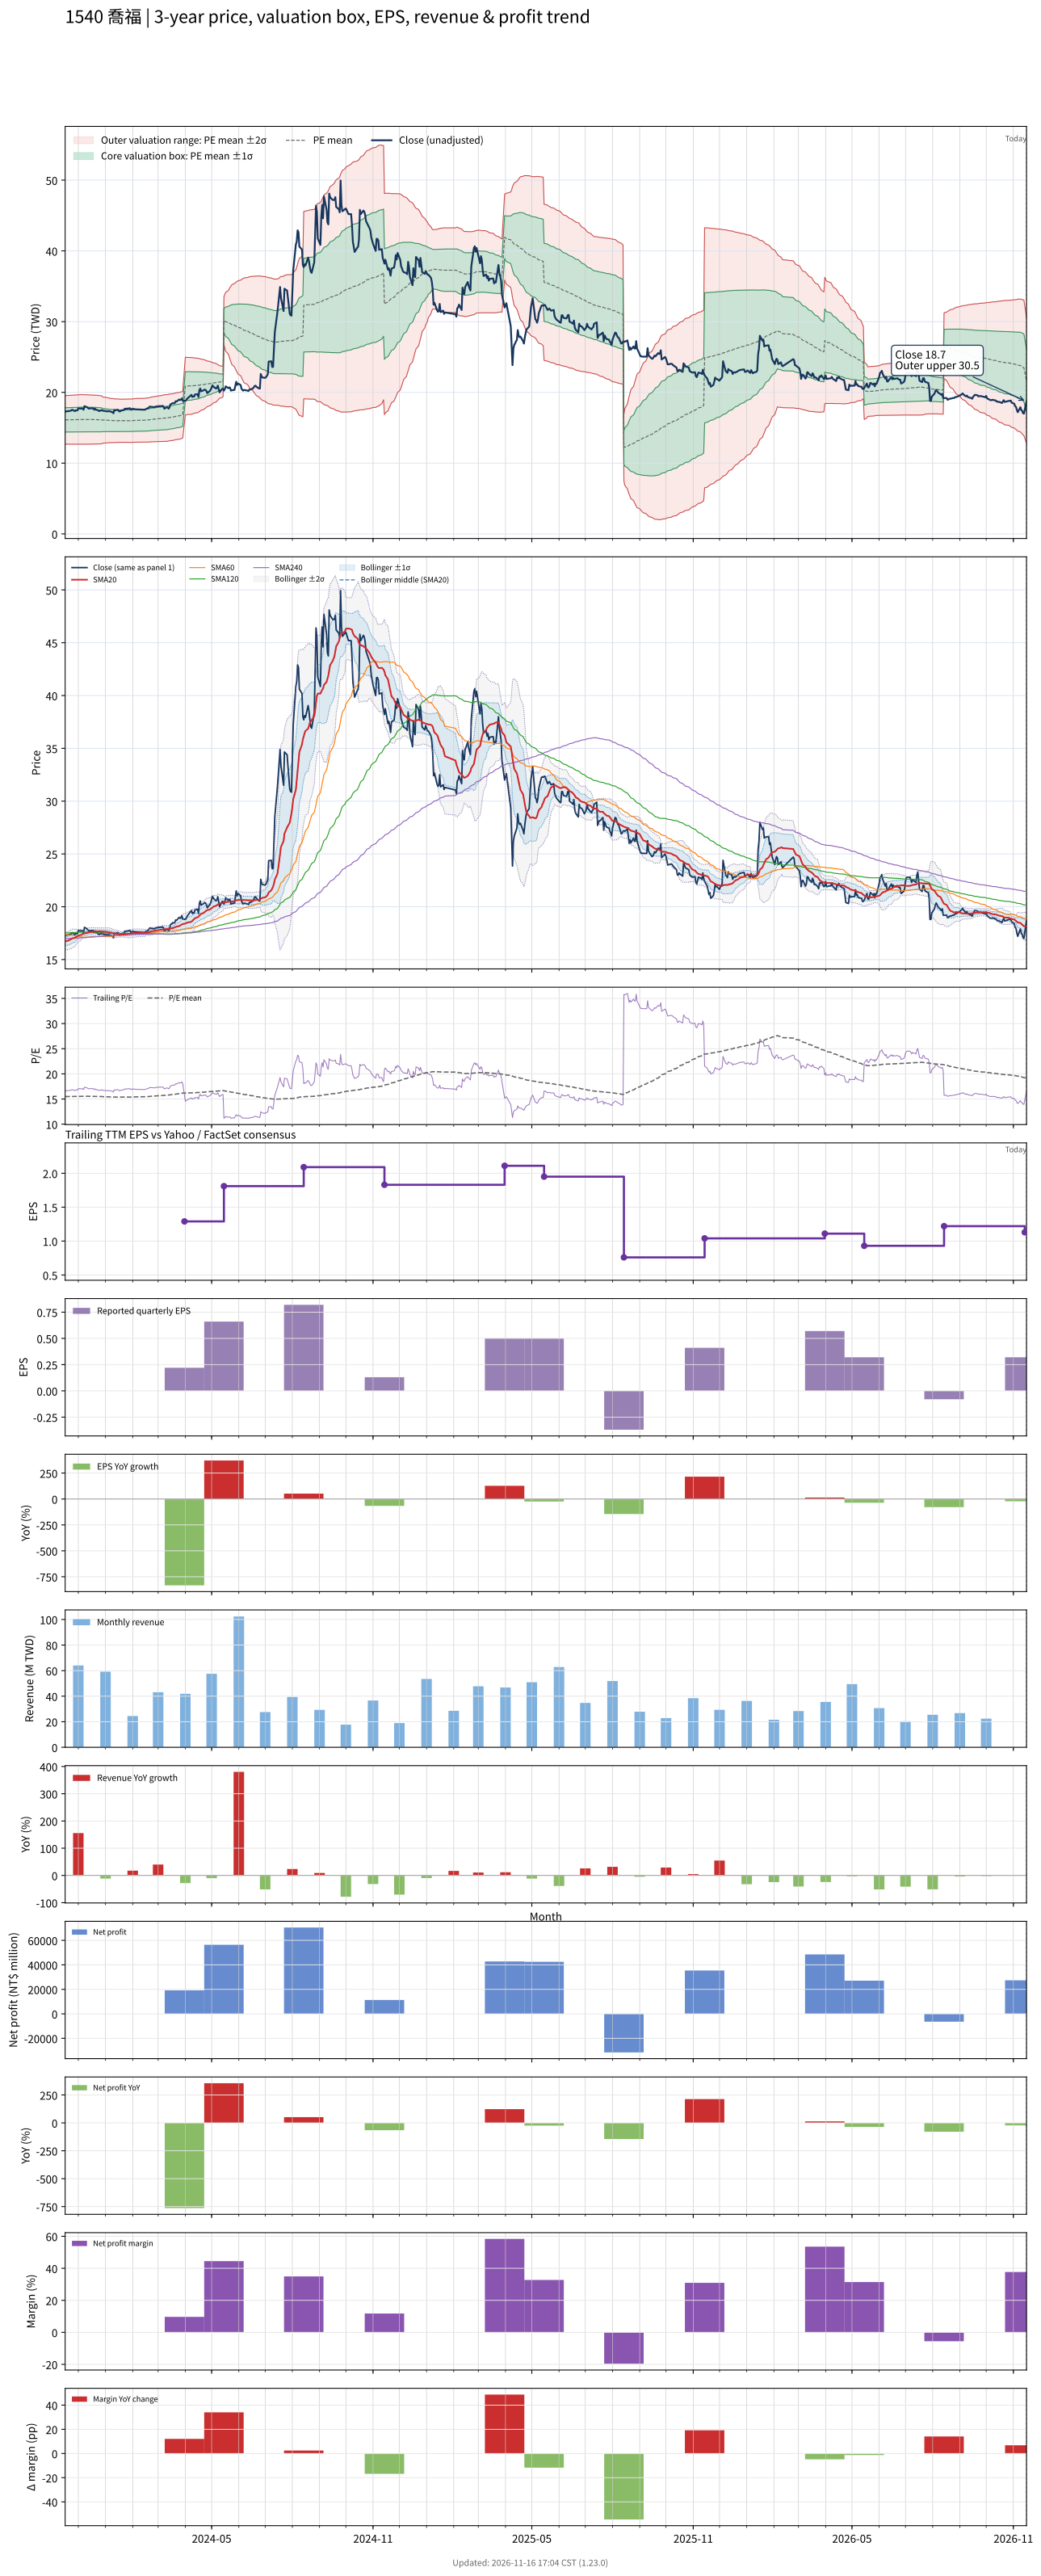

The table this chart was drawn from, first rows:
# chart-version: skill-stock-dynamic-val…
date, close, available_date, period_end, eps, ttm_eps, pe, pe_mean, pe_std, price_m2, price_m1, price_mean, price_p1, price_p2, forward_eps, forward_pe, forward_pe_mean, forward_pe_std, forward_price_m2, forward_price_m1, forward_price_mean, forward_price_p1, forward_price_p2, sma20
2023-11-16, 17.3, 2023-11-14, 2023-09-30, 0.39, 1.04, 16.63, 15.49, 1.649, 12.68, 14.4, 16.11, 17.83, 19.54, , , , , , , , , , 16.7
2023-11-17, 17.3, 2023-11-14, 2023-09-30, 0.39, 1.04, 16.63, 15.49, 1.651, 12.68, 14.4, 16.11, 17.83, 19.55, , , , , , , , , , 16.75
2023-11-20, 17.35, 2023-11-14, 2023-09-30, 0.39, 1.04, 16.68, 15.5, 1.653, 12.68, 14.4, 16.12, 17.84, 19.56, , , , , , , , , , 16.8
2023-11-21, 17.35, 2023-11-14, 2023-09-30, 0.39, 1.04, 16.68, 15.5, 1.656, 12.68, 14.4, 16.12, 17.84, 19.57, , , , , , , , , , 16.84
2023-11-22, 17.4, 2023-11-14, 2023-09-30, 0.39, 1.04, 16.73, 15.51, 1.658, 12.68, 14.4, 16.13, 17.85, 19.57, , , , , , , , , , 16.89
2023-11-23, 17.45, 2023-11-14, 2023-09-30, 0.39, 1.04, 16.78, 15.51, 1.661, 12.68, 14.4, 16.13, 17.86, 19.59, , , , , , , , , , 16.94
2023-11-24, 17.55, 2023-11-14, 2023-09-30, 0.39, 1.04, 16.88, 15.52, 1.665, 12.67, 14.41, 16.14, 17.87, 19.6, , , , , , , , , , 17
2023-11-27, 17.35, 2023-11-14, 2023-09-30, 0.39, 1.04, 16.68, 15.52, 1.667, 12.67, 14.41, 16.14, 17.88, 19.61, , , , , , , , , , 17.05
2023-11-28, 17.45, 2023-11-14, 2023-09-30, 0.39, 1.04, 16.78, 15.53, 1.67, 12.67, 14.41, 16.15, 17.88, 19.62, , , , , , , , , , 17.11
2023-11-29, 17.45, 2023-11-14, 2023-09-30, 0.39, 1.04, 16.78, 15.53, 1.673, 12.67, 14.41, 16.15, 17.89, 19.63, , , , , , , , , , 17.17
2023-11-30, 17.45, 2023-11-14, 2023-09-30, 0.39, 1.04, 16.78, 15.54, 1.676, 12.67, 14.42, 16.16, 17.9, 19.65, , , , , , , , , , 17.21
2023-12-01, 17.75, 2023-11-14, 2023-09-30, 0.39, 1.04, 17.07, 15.55, 1.681, 12.67, 14.42, 16.17, 17.92, 19.66, , , , , , , , , , 17.27
2023-12-04, 17.7, 2023-11-14, 2023-09-30, 0.39, 1.04, 17.02, 15.55, 1.686, 12.67, 14.42, 16.17, 17.93, 19.68, , , , , , , , , , 17.32
2023-12-05, 17.75, 2023-11-14, 2023-09-30, 0.39, 1.04, 17.07, 15.55, 1.687, 12.67, 14.42, 16.18, 17.93, 19.68, , , , , , , , , , 17.38
2023-12-06, 17.7, 2023-11-14, 2023-09-30, 0.39, 1.04, 17.02, 15.55, 1.686, 12.67, 14.42, 16.18, 17.93, 19.68, , , , , , , , , , 17.43
2023-12-07, 17.55, 2023-11-14, 2023-09-30, 0.39, 1.04, 16.88, 15.55, 1.685, 12.67, 14.42, 16.17, 17.93, 19.68, , , , , , , , , , 17.44
2023-12-08, 18.05, 2023-11-14, 2023-09-30, 0.39, 1.04, 17.36, 15.55, 1.683, 12.67, 14.42, 16.17, 17.92, 19.67, , , , , , , , , , 17.48
2023-12-11, 17.9, 2023-11-14, 2023-09-30, 0.39, 1.04, 17.21, 15.55, 1.681, 12.67, 14.42, 16.17, 17.92, 19.67, , , , , , , , , , 17.52
2023-12-12, 17.8, 2023-11-14, 2023-09-30, 0.39, 1.04, 17.12, 15.54, 1.677, 12.68, 14.42, 16.17, 17.91, 19.66, , , , , , , , , , 17.55
2023-12-13, 17.7, 2023-11-14, 2023-09-30, 0.39, 1.04, 17.02, 15.54, 1.675, 12.68, 14.42, 16.16, 17.91, 19.65, , , , , , , , , , 17.57
2023-12-14, 17.75, 2023-11-14, 2023-09-30, 0.39, 1.04, 17.07, 15.54, 1.673, 12.68, 14.42, 16.16, 17.9, 19.64, , , , , , , , , , 17.59
2023-12-15, 17.75, 2023-11-14, 2023-09-30, 0.39, 1.04, 17.07, 15.54, 1.669, 12.69, 14.42, 16.16, 17.89, 19.63, , , , , , , , , , 17.61
2023-12-18, 17.75, 2023-11-14, 2023-09-30, 0.39, 1.04, 17.07, 15.54, 1.67, 12.69, 14.42, 16.16, 17.9, 19.63, , , , , , , , , , 17.63
2023-12-19, 17.55, 2023-11-14, 2023-09-30, 0.39, 1.04, 16.88, 15.54, 1.668, 12.69, 14.42, 16.16, 17.89, 19.63, , , , , , , , , , 17.64
2023-12-20, 17.7, 2023-11-14, 2023-09-30, 0.39, 1.04, 17.02, 15.53, 1.667, 12.69, 14.42, 16.16, 17.89, 19.62, , , , , , , , , , 17.66
2023-12-21, 17.55, 2023-11-14, 2023-09-30, 0.39, 1.04, 16.88, 15.53, 1.664, 12.69, 14.42, 16.15, 17.88, 19.61, , , , , , , , , , 17.66
2023-12-22, 17.55, 2023-11-14, 2023-09-30, 0.39, 1.04, 16.88, 15.52, 1.657, 12.7, 14.42, 16.15, 17.87, 19.59, , , , , , , , , , 17.66
2023-12-25, 17.35, 2023-11-14, 2023-09-30, 0.39, 1.04, 16.68, 15.52, 1.647, 12.71, 14.42, 16.14, 17.85, 19.56, , , , , , , , , , 17.66
2023-12-26, 17.45, 2023-11-14, 2023-09-30, 0.39, 1.04, 16.78, 15.51, 1.641, 12.72, 14.42, 16.13, 17.84, 19.54, , , , , , , , , , 17.66
2023-12-27, 17.45, 2023-11-14, 2023-09-30, 0.39, 1.04, 16.78, 15.5, 1.635, 12.72, 14.42, 16.12, 17.82, 19.52, , , , , , , , , , 17.66
2023-12-28, 17.5, 2023-11-14, 2023-09-30, 0.39, 1.04, 16.83, 15.49, 1.619, 12.74, 14.43, 16.11, 17.79, 19.48, , , , , , , , , , 17.66
2023-12-29, 17.4, 2023-11-14, 2023-09-30, 0.39, 1.04, 16.73, 15.46, 1.567, 12.82, 14.45, 16.08, 17.71, 19.34, , , , , , , , , , 17.64
2024-01-02, 17.35, 2023-11-14, 2023-09-30, 0.39, 1.04, 16.68, 15.45, 1.549, 12.84, 14.46, 16.07, 17.68, 19.29, , , , , , , , , , 17.63
2024-01-03, 17.3, 2023-11-14, 2023-09-30, 0.39, 1.04, 16.63, 15.44, 1.538, 12.86, 14.46, 16.06, 17.66, 19.26, , , , , , , , , , 17.61
2024-01-04, 17.35, 2023-11-14, 2023-09-30, 0.39, 1.04, 16.68, 15.43, 1.526, 12.87, 14.46, 16.05, 17.63, 19.22, , , , , , , , , , 17.59
2024-01-05, 17.35, 2023-11-14, 2023-09-30, 0.39, 1.04, 16.68, 15.42, 1.513, 12.89, 14.46, 16.04, 17.61, 19.18, , , , , , , , , , 17.58
2024-01-08, 17.25, 2023-11-14, 2023-09-30, 0.39, 1.04, 16.59, 15.41, 1.499, 12.91, 14.47, 16.02, 17.58, 19.14, , , , , , , , , , 17.54
2024-01-09, 17.2, 2023-11-14, 2023-09-30, 0.39, 1.04, 16.54, 15.4, 1.493, 12.91, 14.47, 16.02, 17.57, 19.12, , , , , , , , , , 17.5
2024-01-10, 17.05, 2023-11-14, 2023-09-30, 0.39, 1.04, 16.39, 15.39, 1.485, 12.92, 14.47, 16.01, 17.55, 19.1, , , , , , , , , , 17.46
2024-01-11, 17.5, 2023-11-14, 2023-09-30, 0.39, 1.04, 16.83, 15.39, 1.481, 12.93, 14.47, 16.01, 17.55, 19.09, , , , , , , , , , 17.45
2024-01-12, 17.45, 2023-11-14, 2023-09-30, 0.39, 1.04, 16.78, 15.39, 1.478, 12.93, 14.47, 16, 17.54, 19.08, , , , , , , , , , 17.44
2024-01-15, 17.55, 2023-11-14, 2023-09-30, 0.39, 1.04, 16.88, 15.39, 1.477, 12.93, 14.47, 16, 17.54, 19.07, , , , , , , , , , 17.43
2024-01-16, 17.4, 2023-11-14, 2023-09-30, 0.39, 1.04, 16.73, 15.38, 1.47, 12.94, 14.47, 16, 17.53, 19.05, , , , , , , , , , 17.41
2024-01-17, 17.3, 2023-11-14, 2023-09-30, 0.39, 1.04, 16.63, 15.38, 1.469, 12.94, 14.47, 15.99, 17.52, 19.05, , , , , , , , , , 17.4
2024-01-18, 17.35, 2023-11-14, 2023-09-30, 0.39, 1.04, 16.68, 15.38, 1.466, 12.94, 14.47, 15.99, 17.52, 19.04, , , , , , , , , , 17.38
2024-01-19, 17.45, 2023-11-14, 2023-09-30, 0.39, 1.04, 16.78, 15.37, 1.463, 12.95, 14.47, 15.99, 17.51, 19.03, , , , , , , , , , 17.38
2024-01-22, 17.5, 2023-11-14, 2023-09-30, 0.39, 1.04, 16.83, 15.37, 1.463, 12.95, 14.47, 15.99, 17.51, 19.03, , , , , , , , , , 17.38
2024-01-23, 17.7, 2023-11-14, 2023-09-30, 0.39, 1.04, 17.02, 15.38, 1.465, 12.94, 14.47, 15.99, 17.51, 19.04, , , , , , , , , , 17.39
2024-01-24, 17.65, 2023-11-14, 2023-09-30, 0.39, 1.04, 16.97, 15.38, 1.467, 12.94, 14.47, 15.99, 17.52, 19.05, , , , , , , , , , 17.4
2024-01-25, 17.7, 2023-11-14, 2023-09-30, 0.39, 1.04, 17.02, 15.38, 1.469, 12.94, 14.47, 15.99, 17.52, 19.05, , , , , , , , , , 17.41
2024-01-26, 17.7, 2023-11-14, 2023-09-30, 0.39, 1.04, 17.02, 15.38, 1.469, 12.94, 14.47, 15.99, 17.52, 19.05, , , , , , , , , , 17.43
2024-01-29, 17.75, 2023-11-14, 2023-09-30, 0.39, 1.04, 17.07, 15.38, 1.471, 12.94, 14.47, 16, 17.53, 19.06, , , , , , , , , , 17.44
2024-01-30, 17.55, 2023-11-14, 2023-09-30, 0.39, 1.04, 16.88, 15.38, 1.473, 12.93, 14.47, 16, 17.53, 19.06, , , , , , , , , , 17.45
2024-01-31, 17.6, 2023-11-14, 2023-09-30, 0.39, 1.04, 16.92, 15.39, 1.475, 12.93, 14.47, 16, 17.54, 19.07, , , , , , , , , , 17.47
2024-02-01, 17.7, 2023-11-14, 2023-09-30, 0.39, 1.04, 17.02, 15.39, 1.476, 12.93, 14.47, 16, 17.54, 19.07, , , , , , , , , , 17.48
2024-02-02, 17.65, 2023-11-14, 2023-09-30, 0.39, 1.04, 16.97, 15.41, 1.479, 12.95, 14.49, 16.03, 17.56, 19.1, , , , , , , , , , 17.5
2024-02-05, 17.6, 2023-11-14, 2023-09-30, 0.39, 1.04, 16.92, 15.43, 1.483, 12.96, 14.5, 16.05, 17.59, 19.13, , , , , , , , , , 17.52
2024-02-15, 17.55, 2023-11-14, 2023-09-30, 0.39, 1.04, 16.88, 15.45, 1.488, 12.97, 14.52, 16.06, 17.61, 19.16, , , , , , , , , , 17.54
2024-02-16, 17.65, 2023-11-14, 2023-09-30, 0.39, 1.04, 16.97, 15.46, 1.494, 12.97, 14.53, 16.08, 17.63, 19.19, , , , , , , , , , 17.57
... 667 more rows
